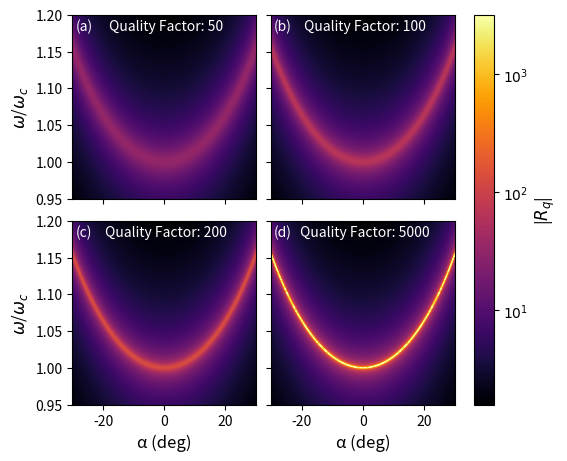
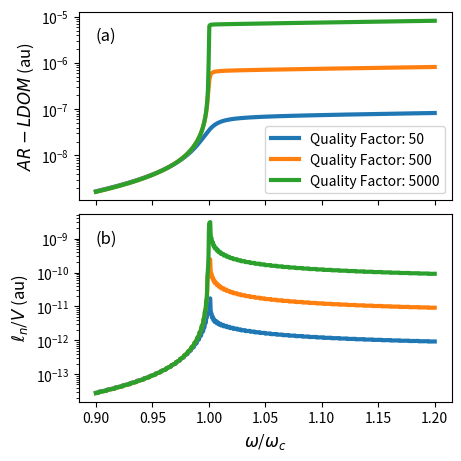

These figures' Python source, in order:
import numpy as np
from math import pi, e
import matplotlib.pyplot as plt
from matplotlib import ticker, rcParams

# au conversions
fstoau = 41.341         # 1 fs = 41.341 a.u.
cmtoau = 4.556335e-06   # 1 cm^-1 = 4.556335e-06 a.u. - this converts a 1/lambda value to 2*pi*f and then switches to au
autoK  = 3.1577464e+05 
angtoau = 1/0.5292      # angstrom to au conversion
c = 137.0359991         # speed of light in au (137/sec)

fontSize = 12
rcParams["axes.labelsize"] = fontSize

###################### Figure 1 ############################
# system parameters
m = 1 # mode order
wwc = np.linspace(0.95,1.2,500) # omega/omega_c
alpha = np.linspace(-30,30,500)*pi/180 # incidence angle
wwc,alpha = np.meshgrid(wwc,alpha) # make it easy to do math
Q = np.array([[50,100],[200,5000]]) # quality factor
phi = pi # complex phase of rho
qzLc = m*pi*wwc*np.cos(alpha)

# plot figure 1
fig, ax = plt.subplots(2,2,figsize = (5.5,4.5),layout="constrained")
for i in range(2):
    for j in range(2):
        # calculate enhancement at a given value of Q
        rho = e**(-m*pi/2/Q[i,j])
        R = abs((1 + rho*e**(1j*(qzLc+phi)))/(1 - rho**2*e**(2*1j*(qzLc+phi))))

        # plot enhancement
        im = ax[i,j].contourf(alpha*180/pi,wwc,R,np.logspace(np.log10(1.6),np.log10(3184), 500), 
                 locator=ticker.LogLocator(subs=(1,)),cmap="inferno") 
        ax[i,j].set_box_aspect(1) # make each subplot square
        ax[i,j].text(0, 1.185, " Quality Factor: {}".format(Q[i,j]), horizontalalignment='center', verticalalignment='center',color='white') # label figures with quality factor
        # print(R.min(),R.max())
cbar = fig.colorbar(im, ax=ax,ticks=[10**0,10**1,10**2,10**3]) # log scale colorbar
plt.setp(ax[0,0].get_xticklabels(), visible=False)
plt.setp(ax[0,1].get_xticklabels(), visible=False)
plt.setp(ax[0,1].get_yticklabels(), visible=False)
plt.setp(ax[1,1].get_yticklabels(), visible=False)
ax[0,0].text(-29, 1.185, "(a)", verticalalignment='center',color='white')
ax[0,1].text(-29, 1.185, "(b)", verticalalignment='center',color='white')
ax[1,0].text(-29, 1.185, "(c)", verticalalignment='center',color='white')
ax[1,1].text(-29, 1.185, "(d)", verticalalignment='center',color='white')
cbar.set_label("|$R_q$|")
cbar.set_ticklabels(["$10^0$","$10^1$","$10^2$","$10^3$"])
ax[1,0].set_xlabel("α (deg)")
ax[1,1].set_xlabel("α (deg)")
ax[0,0].set_ylabel("$ω$/$ω_c$")
ax[1,0].set_ylabel("$ω$/$ω_c$")
plt.savefig("enhancement.png")



####################### Figure 2 ##########################
wc = 0.1 # angular frequency the cavity is tuned to (in au)
w = np.linspace(0.9,1.2,500)*wc
n = 1 # effective refractive index inside the cavity
q = n*w/c
Qs = [50, 500, 5000] # quality factors to plot 
phi = pi # complex phase of reflection coefficient

fig, ax = plt.subplots(2,figsize = (4.5,4.5),layout="constrained")
for i in range(1):
    m = i+1 # mode order
    Lc = m*pi*c/wc # length of the cavity
    xmin = m*pi+phi-pi/2+10**-8 # x is q_z*L_c+ϕ - make sure it will be evaluated from the right side
    xmax = q*Lc+phi

    for Q in Qs:
        r = e**(-m*pi/2/Q)
        prefactor = w/(8*pi**3*n*c**2*Lc*abs(r-1)*abs(r+1))*c/n
        D = prefactor*(np.arctan((r**2+1)*np.tan(xmax)/abs(r-1)/abs(r+1)) + \
            np.arctan(2*r*np.sin(xmax)/abs(r-1)/abs(r+1)) - \
            np.arctan((r**2+1)*np.tan(xmin)/abs(r-1)/abs(r+1)) - \
            np.arctan(2*r*np.sin(xmin)/abs(r-1)/abs(r+1)))
        # ax[i].semilogy(w/wc,D,label="Quality Factor: {}".format(Q))
        ax[0].semilogy(w/wc,D,label="Quality Factor: {}".format(Q),linewidth=3)
    # ax[i].text(0.91, max(D)*0.9, "m = {}".format(m), verticalalignment='center')
    # ax.text(0.91, max(D)*0.9, "m = {}".format(m), verticalalignment='center')
        
# ax.set_xlabel("$ω$/$ω_c$")
# ax.set_ylabel("AR-LDOM (au)")
plt.setp(ax[0].get_xticklabels(), visible=False)
# plt.legend(prop={'size': 13})
# ax.tick_params(axis='both', which='major', labelsize=fontSize)
# ax.tick_params(axis='both', which='minor', labelsize=8)
# plt.savefig("ARLDOM.png")



####################### Figure 3 - now included in figure 2 ##########################
wc = 0.1 # angular frequency the cavity is tuned to (in au)
w = np.linspace(0.9,1.2,1000)*wc
Δw = wc/10
n = 1 # effective refractive index inside the cavity
q = n*w/c
Δq = n*wc/c/10 # uncertainty in q - used to define Δθ
Qs = [50, 500, 5000] # quality factors to plot 
phi = pi # complex phase of reflection coefficient

# fig, ax = plt.subplots(1,figsize = (4.5,4.5),layout="constrained")
for i in range(1):
    m = i+1 # mode order
    Lc = m*pi*c/wc # length of the cavity
    xmin = m*pi+phi-pi/2+10**-8 # x is q_z*L_c+ϕ - make sure it will be evaluated from the right side
    xmax = q*Lc+phi

    for Q in Qs:
        r = e**(-m*pi/2/Q)
        prefactor = w*Δw/(8*pi**3*n*c**2*Lc*abs(r-1)*abs(r+1))
        qp = np.sqrt(abs(q**2 - (n*wc/c)**2)) # magnitude of q-parallel
        # qp[q<n*wc/c] = np.sqrt(q[q<n*wc/c]**2 - (n*wc/c/(m+1))**2) # q-parallel of peak at next mode order where no peak exists in this mode
        nm = np.floor(pi/np.arcsin(Δq/2/qp)) # number of resolvable, directional modes in x-y plane
        nm[Δq>2*qp] = 1
        Δθ = 2*pi/nm # angular extent of each mode
        # Δθ=2*pi
        lnOverV = prefactor*(np.arctan((r**2+1)*np.tan(xmax)/abs(r-1)/abs(r+1)) + \
            np.arctan(2*r*np.sin(xmax)/abs(r-1)/abs(r+1)) - \
            np.arctan((r**2+1)*np.tan(xmin)/abs(r-1)/abs(r+1)) - \
            np.arctan(2*r*np.sin(xmin)/abs(r-1)/abs(r+1)))*Δθ
        ax[1].semilogy(w/wc,lnOverV,label="Quality Factor: {}".format(Q),linewidth=3)
        
ax[1].set_xlabel("$ω$/$ω_c$")
# ax[2].set_ylabel("$N_m$")
ax[1].set_ylabel("$\ell_n$/$V$ (au)")
ax[0].set_ylabel("$AR-LDOM$ (au)")
# ax.set_ylabel("$\ell_n$/$V$ (au)")
ax[0].text(0.9, 10**-5.4, "(a)", verticalalignment='center',size=fontSize)
ax[1].text(0.9, 10**-9, "(b)", verticalalignment='center',size=fontSize)
# ax[2].text(0.9, 37, "(c)", verticalalignment='center')
# plt.setp(ax.get_xticklabels(), visible=False)
# plt.setp(ax[1].get_xticklabels(), visible=False)
# ax[2].plot(w/wc,nm)
ax[0].legend(prop={'size': 10})
# ax.tick_params(axis='both', which='major', labelsize=fontSize)
# ax.tick_params(axis='both', which='minor', labelsize=16)
# plt.savefig("lnOverV.png")
plt.savefig("figure2.svg")
